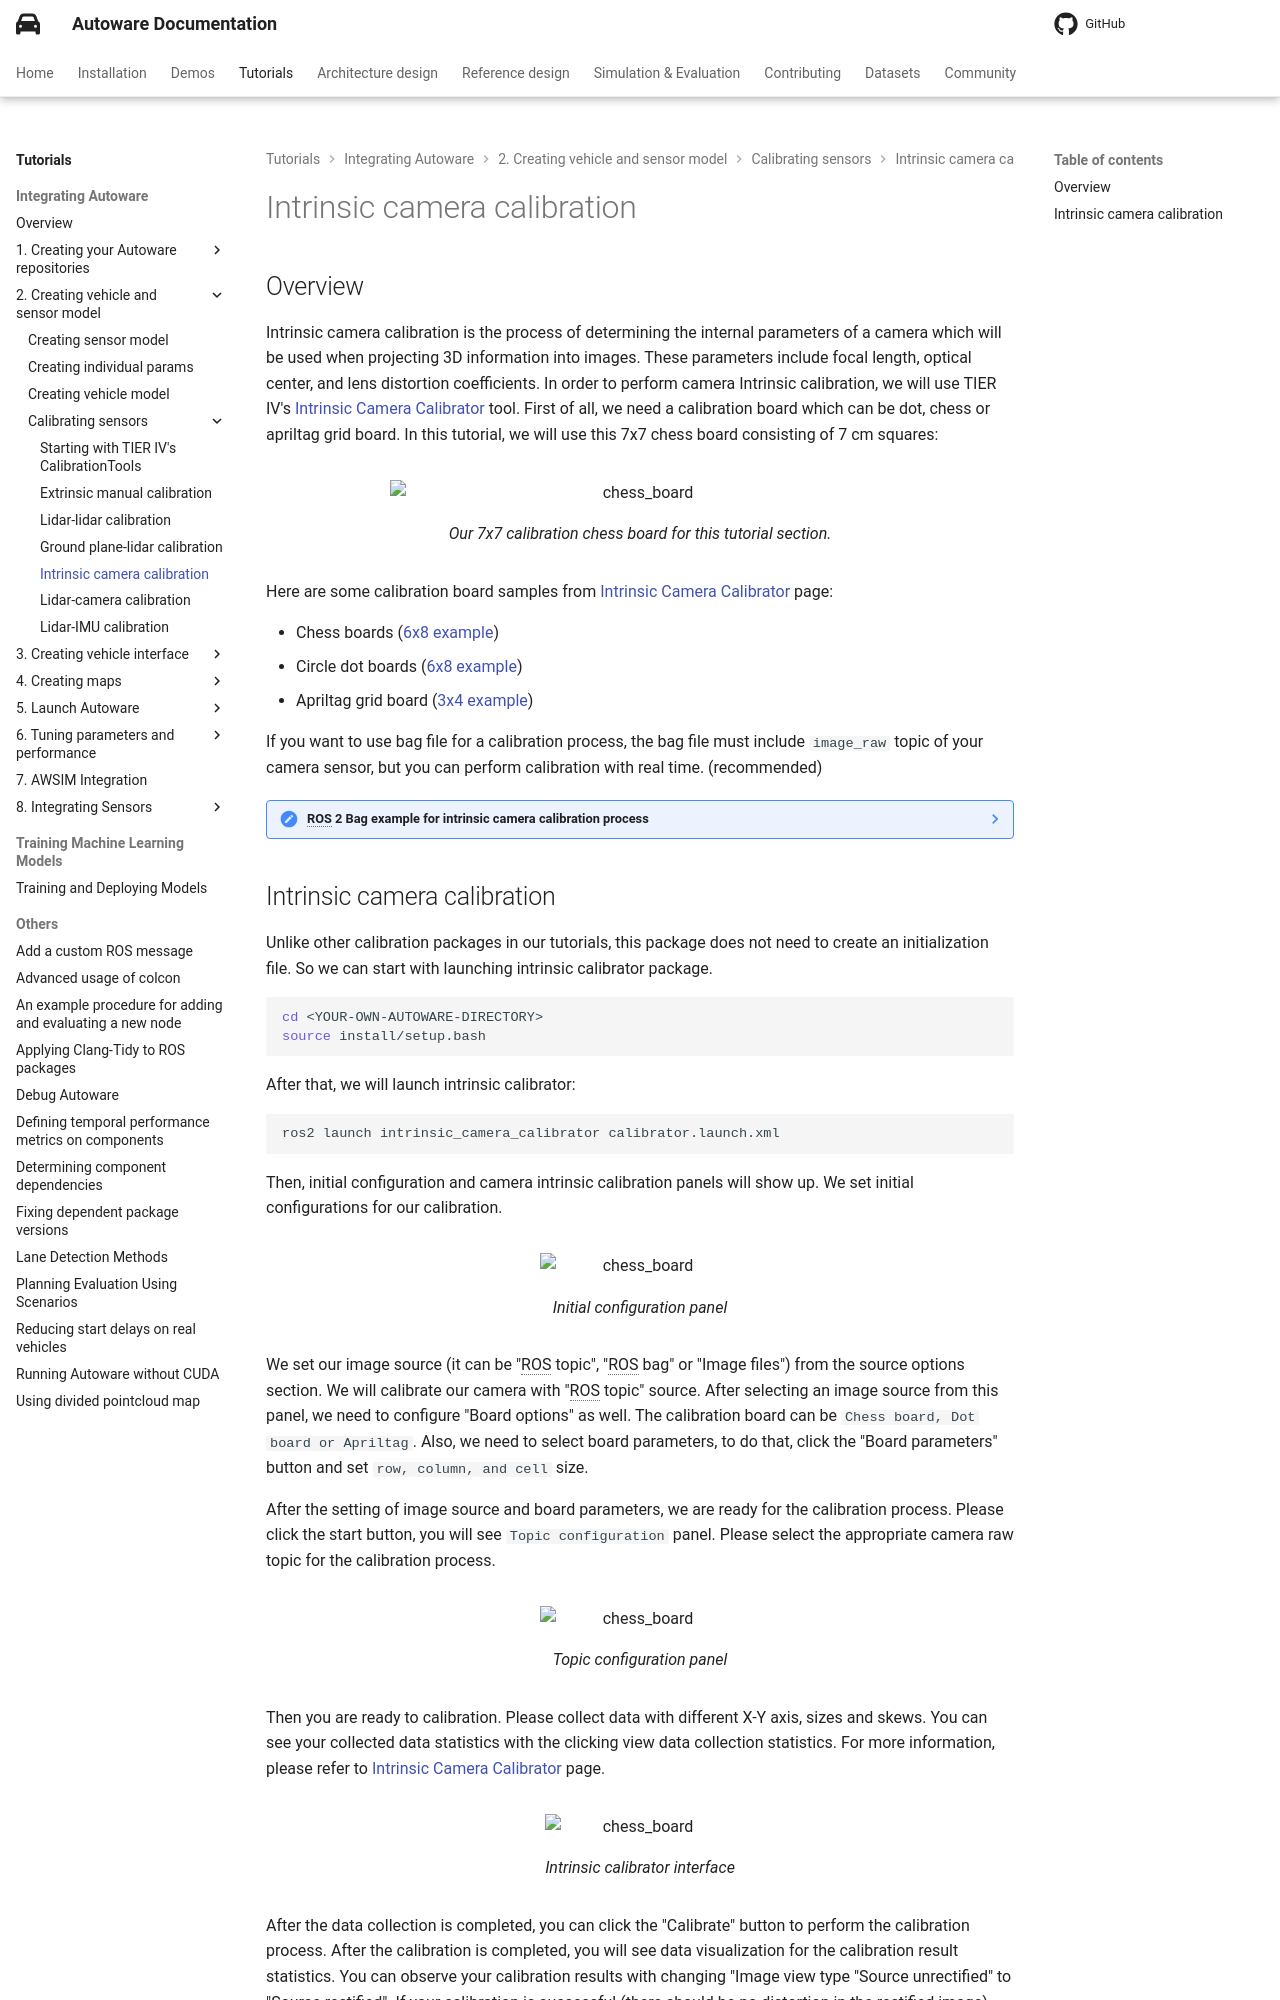

repository: autowarefoundation/autoware-documentation · page: pr-803/tutorials/integrating-autoware/creating-vehicle-and-sensor-model/calibrating-sensors/intrinsic-camera-calibration/index.html · generator: mkdocs

# Intrinsic camera calibration

## Overview

Intrinsic camera calibration is the process
of determining the internal parameters of a camera
which will be used when projecting 3D information into images.
These parameters include focal length, optical center, and lens distortion coefficients.
In order to perform camera Intrinsic calibration,
we will use TIER IV's [Intrinsic Camera Calibrator](https://github.com/tier4/CalibrationTools/blob/tier4/universe/docs/tutorials/intrinsic_camera_calibrator.md) tool.
First of all, we need a calibration board which can be dot, chess or apriltag grid board.
In this tutorial, we will use this 7x7 chess board consisting of 7 cm squares:

<figure markdown>
  ![chess_board](images/chess-board-7x7.png){ width="500"}
  <figcaption>
    Our 7x7 calibration chess board for this tutorial section.
  </figcaption>
</figure>

Here are some calibration board samples from [Intrinsic Camera Calibrator](https://github.com/tier4/CalibrationTools/blob/tier4/universe/docs/tutorials/intrinsic_camera_calibrator.md) page:

- Chess boards ([6x8 example](https://github.com/tier4/CalibrationTools/blob/tier4/universe/docs/resource/checkerboard_8x6.pdf))
- Circle dot boards ([6x8 example](https://github.com/tier4/CalibrationTools/blob/tier4/universe/docs/resource/circle_8x6.pdf))
- Apriltag grid board ([3x4 example](https://github.com/tier4/CalibrationTools/blob/tier4/universe/docs/resource/apriltag_grid_3x4.pdf))

If you want to use bag file for a calibration process,
the bag file must include `image_raw` topic of your camera sensor,
but you can perform calibration with real time.
(recommended)

??? note "ROS 2 Bag example for intrinsic camera calibration process"

    ```sh

    Files:             rosbag2_2023_09_18-16_19_08_0.db3
    Bag size:          12.0 GiB
    Storage id:        sqlite3
    Duration:          135.968s
    Start:             Sep 18 2023 16:19:08.966 (1695043148.966)
    End:               Sep 18 2023 16:21:24.934 (1695043284.934)
    Messages:          4122
    Topic information: Topic: /sensing/camera/camera0/image_raw | Type: sensor_msgs/msg/Image | Count: 2061 | Serialization Format: cdr

    ```
